5-way image classification set "public_dataset" from GitHub (Teaun9/Computer-Vision); label vocabulary: crazing, inclusion, pitted surface, rolled-in scale, scratches.

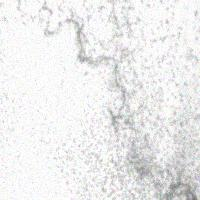
Label: pitted surface

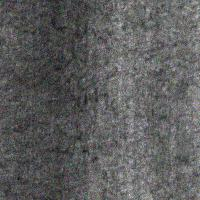
Label: crazing

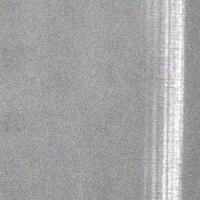
Label: scratches

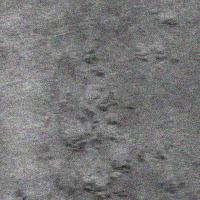
Label: rolled-in scale

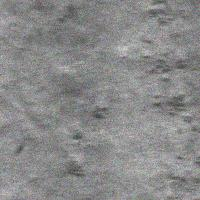
Label: rolled-in scale

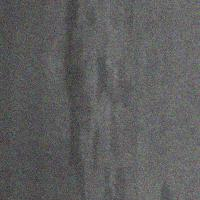
Label: inclusion
